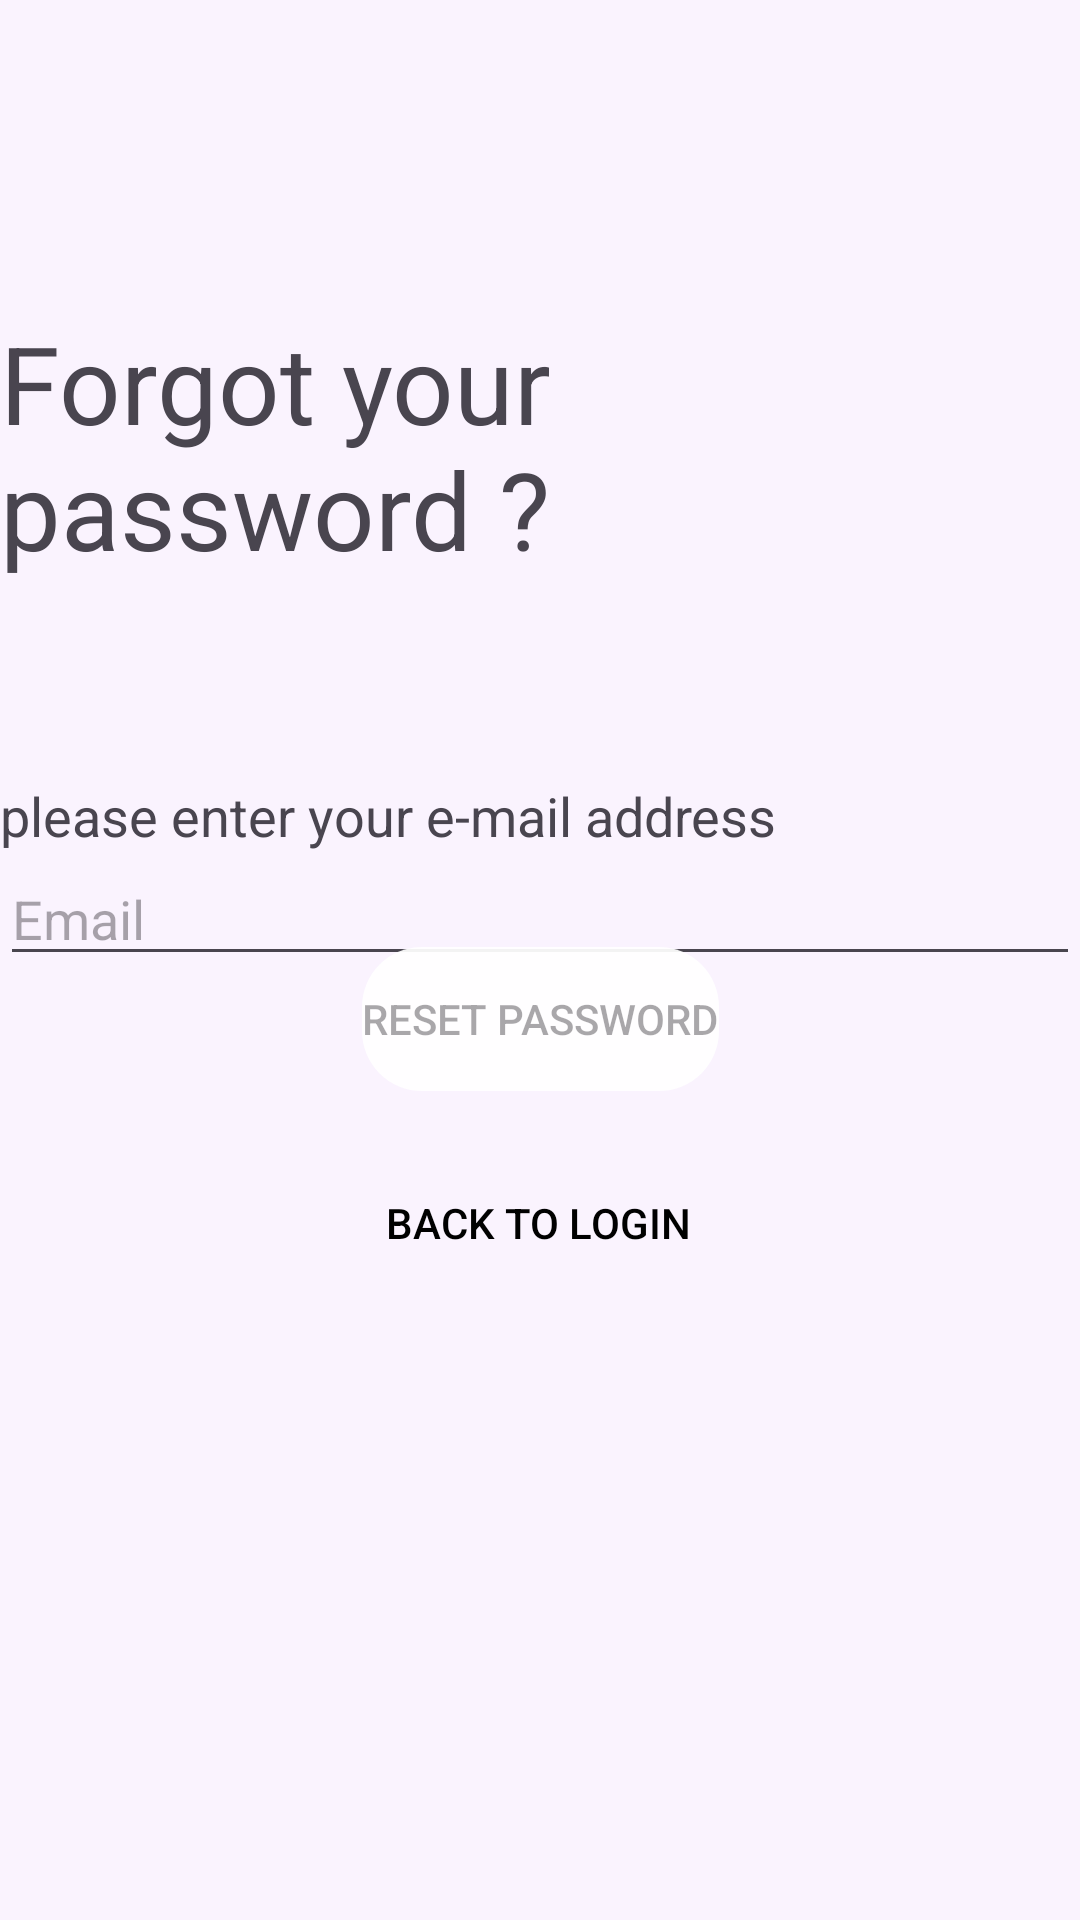

This screen was rendered from an Android layout file. Write that file and the resources it references.
<!-- AndroidManifest.xml: application theme Theme.EduCheck -->
<!-- res/layout/forgot_password.xml -->
<?xml version="1.0" encoding="utf-8"?>
<androidx.constraintlayout.widget.ConstraintLayout xmlns:android="http://schemas.android.com/apk/res/android"
    xmlns:app="http://schemas.android.com/apk/res-auto"
    xmlns:tools="http://schemas.android.com/tools"
    android:layout_width="match_parent"
    android:layout_height="match_parent"
    android:background="#FAF3FE"
    android:paddingLeft="@dimen/activity_horizontal_margin"
    android:paddingTop="@dimen/activity_vertical_margin"
    android:paddingRight="@dimen/activity_horizontal_margin"
    android:paddingBottom="@dimen/activity_vertical_margin">

    <TextView
        android:id="@+id/text_view"
        android:layout_width="wrap_content"
        android:layout_height="wrap_content"
        android:text="Forgot your password ?"
        android:textSize="36sp"
        app:layout_constraintBottom_toBottomOf="parent"
        app:layout_constraintEnd_toEndOf="parent"
        app:layout_constraintHorizontal_bias="0.171"
        app:layout_constraintStart_toStartOf="parent"
        app:layout_constraintTop_toTopOf="parent"
        app:layout_constraintVertical_bias="0.188" />

    <TextView
        android:id="@+id/text_view2"
        android:layout_width="wrap_content"
        android:layout_height="wrap_content"
        android:text="please enter your e-mail address"
        android:textSize="18sp"
        app:layout_constraintBottom_toTopOf="@+id/username2"
        app:layout_constraintEnd_toEndOf="parent"
        app:layout_constraintHorizontal_bias="0.0"
        app:layout_constraintStart_toStartOf="parent"
        app:layout_constraintTop_toBottomOf="@+id/text_view"
        app:layout_constraintVertical_bias="1.0" />

    <EditText
        android:id="@+id/username2"
        android:layout_width="0dp"
        android:layout_height="wrap_content"
        android:layout_marginTop="284dp"
        android:autofillHints="@string/prompt_email"
        android:hint="@string/prompt_email"
        android:inputType="textEmailAddress"
        android:selectAllOnFocus="true"
        app:layout_constraintEnd_toEndOf="parent"
        app:layout_constraintStart_toStartOf="parent"
        app:layout_constraintTop_toTopOf="parent" />

    <Button
        android:id="@+id/reset"
        android:layout_width="wrap_content"
        android:layout_height="wrap_content"
        android:layout_gravity="start"
        android:layout_marginBottom="20dp"
        android:height="@dimen/activity_horizontal_margin"
        android:background="@drawable/login_button"
        android:enabled="false"
        android:text="Reset Password"
        app:layout_constraintBottom_toTopOf="@+id/my_button"
        app:layout_constraintEnd_toEndOf="parent"
        app:layout_constraintStart_toStartOf="parent"
        app:layout_constraintTop_toBottomOf="@+id/username2"
        app:layout_constraintVertical_bias="1.0" />

    <Button
        android:id="@+id/my_button"
        android:layout_width="wrap_content"
        android:layout_height="wrap_content"
        android:background="@android:color/transparent"
        android:text="Back To Login"
        android:textColor="#000000"
        app:layout_constraintBottom_toBottomOf="parent"
        app:layout_constraintEnd_toEndOf="parent"
        app:layout_constraintHorizontal_bias="0.498"
        app:layout_constraintStart_toStartOf="parent"
        app:layout_constraintTop_toTopOf="parent"
        app:layout_constraintVertical_bias="0.648" />

</androidx.constraintlayout.widget.ConstraintLayout>
<!-- resources referenced by this layout -->
<resources>
  <!-- drawable login_button (drawable) -->
  <?xml version="1.0" encoding="utf-8"?>
      <shape xmlns:android="http://schemas.android.com/apk/res/android">
      <solid android:color="#eeffffff" />  
          <corners android:radius="20dp" />   
      </shape>
  <string name="prompt_email">Email</string>
  <style name="Theme.EduCheck" parent="Theme.AppCompat.DayNight.DarkActionBar">
          
          <item name="colorPrimary">@color/purple_500</item>
          <item name="colorPrimaryVariant">@color/purple_700</item>
          <item name="colorOnPrimary">@color/white</item>
          
          <item name="colorSecondary">@color/teal_200</item>
          <item name="colorSecondaryVariant">@color/teal_700</item>
          <item name="colorOnSecondary">@color/black</item>
          
          <item name="android:statusBarColor">?attr/colorPrimaryVariant</item>
          
      </style>
  <!-- not gathered from this repository: default colours our renderer supplied (Android Studio template values) -->
  <color name="purple_500">#FF6200EE</color>
  <color name="purple_700">#FF3700B3</color>
  <color name="teal_200">#FF03DAC5</color>
  <color name="teal_700">#FF018786</color>
  <color name="black">#FF000000</color>
  <color name="white">#FFFFFFFF</color>
</resources>
